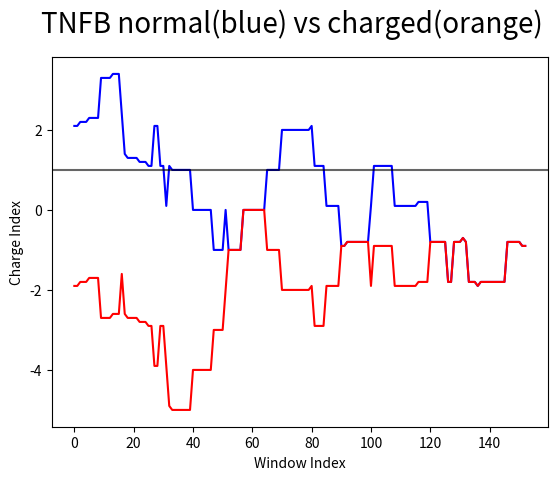

Reproduce this figure in Python.
"""
Author: Nguyen Minh Hieu




"""

import math
import matplotlib.pyplot as plt
import random

class Super_Seq:

    chargeDict = {'D': -1, 'T': 0, 'S': 0, 'E': -1, 'P': 0, 'G': 0, 'A': 0, 'C': -0.1, 'V': 0, 'M': 0, 'I': 0, 'L': 0, 'Y': 0,
                  'F': 0, 'H': 0.1, 'K': 1, 'R': 1, 'W': 0, 'Q': 0, 'N': 0}

    aa = ['D', 'T', 'S', 'E', 'P', 'G', 'A', 'C', 'V', 'M', 'I', 'L', 'Y', 'F', 'H', 'K', 'R', 'W', 'Q', 'N']

    @staticmethod
    def format_seq(sequence):
        newStr = ""
        sequence.upper()
        for i in sequence:
            if i in Super_Seq.aa: newStr += i

        return newStr

    @staticmethod
    def seq_charge(sequence, window_size=20):

        seq = Super_Seq.format_seq(sequence)
        w = window_size
        charges = []

        for i in range(len(seq) - (w - 1)):
            sum_ = 0
            for j in range(i, i + w):
                sum_ += Super_Seq.chargeDict[seq[j]]
            charges.append(sum_)

        return charges

    @staticmethod
    def consurf_reader(filename):
        assert type(filename) == str
        if filename == "": return None

        score = list()

        with open(filename, "r") as grade:
            for i, line in enumerate(grade):
                if i > 14: score.append(line.split()[4])

        return score

    def __init__(self, sequence, filename="", name="protein of interest"):
        self.__raw_seq = sequence
        self.seq = self.format_seq(sequence)
        self.charge = self.seq_charge(sequence)
        self.consurf = self.consurf_reader(filename)
        self.name = name
        self.location = filename

    def consurf(self):
        return None

    def display_lcd(self):
        charge = self.charge

        x = range(len(charge))
        y = charge

        plt.plot(x, y)
        plt.axhline(4,0,1,alpha = 0.6, color = "orange")
        plt.xlabel("Window Index")
        plt.ylabel("Charge Index")
        plt.suptitle(self.name, fontsize = 20)

        plt.show()

    def compare_lcd(self, protein, threshold=4):
        assert type(protein) == Super_Seq
        x = range(len(self.charge))
        y1 = self.charge
        y2 = protein.charge

        title = self.name + " normal(blue) vs charged(orange)"

        plt.plot(x, y1, color='blue')
        plt.plot(x, y2, color='red')
        plt.axhline(threshold, 0, 1, alpha=0.6, color="black")
        plt.xlabel("Window Index")
        plt.ylabel("Charge Index")
        plt.suptitle(title, fontsize=20)

        plt.show()

    def comp_sequence(self, seq2):
        square = 0
        n = len(self.seq)

        for i in range(n):
            square += (self.chargeDict[self.seq[i]] - self.chargeDict[seq2.seq[i]])**2

        return math.sqrt(sum / n)

    # def min_lcd(self, threshold = 4):
    #     seq = self.seq
    #     charge = self.charge
    #     for i in range(len(charge)):
    #         if i > threshold:


def binding_site_converter(site):
    assert type(site) == str
    assert len(site) > 0
    # format: #1-#2+#3 (from #1 to #2 add #3)
    # output (tuple): (#1,...,#2,#3)

    siteList = site.split("+")
    extendedList = []
    to_remove = []
    for elem in siteList:
        if "-" in elem:
            start, end = map(int, elem.split("-"))
            to_remove.append(elem)
            extendedList += list(range(start, end+1))

    for elem in to_remove:
        siteList.remove(elem)

    siteList = list(map(int, siteList)) + extendedList

    return tuple(siteList)


def superchargeMethod(seq, method_tuple,threshold, charge):
    #output a tuple of indexes based on the given method
    assert type(seq) == Super_Seq
    assert sum(method_tuple) > 0

    LCD, consf = method_tuple
    # if LCD and consf:
    #
    # elif LCD:
    # elif consf:
    # else:


def supercharge_arbitrary(seq, threshold, charge, binding_site):
    assert type(seq) == Super_Seq
    sequence = list(seq.seq)
    ch = seq.charge

    ok = len(ch)
    ok2 = len(sequence)

    for i in range(len(ch)):
        if ch[i]*charge > threshold: #if negatively charge the sequence, charge < 0
            for j in range(20):
                if sequence[i+j] in ["R", "K"] and i+j not in binding_site:
                    sequence[i+j] = random.choice(["D", "E"])
                    curr_sequence = "".join(sequence[i:i+21])
                    curr_charge = Super_Seq.seq_charge(curr_sequence)[0]
                    if curr_charge <= threshold: break

    sequence = ''.join(sequence)
                    
    return Super_Seq(sequence, seq.location, seq.name)


def supercharge(protein, binding_site, method, threshold, charge):
    # assert [type(protein), type(binding_site), type(method), type(threshold), type(charge)] \
    #        == [Super_Seq, str, tuple, float, str]

    binding_site = binding_site_converter(binding_site)
    charged_protein = supercharge_arbitrary(protein, threshold, charge, binding_site)
    protein.compare_lcd(charged_protein)


# seq_test = """MLPGVGLTPS AAQTARQHPK MHLAHSTLKP AAHLIGDPSK QNSLLWRANT
# DRAFLQDGFS LSNNSLLVPT SGIYFVYSQV VFSGKAYSPK ATSSPLYLAH
# EVQLFSSQYP FHVPLLSSQK MVYPGLQEPW LHSMYHGAAF QLTQGDQLST
# HTDGIPHLVL SPSTVFFGAF AL"""
#
# TNFB = Super_Seq(seq_test, "", "TNFB")
# TNFB.display_lcd()


def console():
    # seq1 = input("1st protein:  ")
    # name1 = input("1st protein name:  ")
    # binding_site = input("bindind site: ")

    seq_test = """MLPGVGLTPS AAQTARQHPK MHLAHSTLKP AAHLIGDPSK QNSLLWRANT
    DRAFLQDGFS LSNNSLLVPT SGIYFVYSQV VFSGKAYSPK ATSSPLYLAH
    EVQLFSSQYP FHVPLLSSQK MVYPGLQEPW LHSMYHGAAF QLTQGDQLST
    HTDGIPHLVL SPSTVFFGAF AL"""

    threshold = 1
    
    protein = Super_Seq(seq_test, name="TNFB")
    binding_site = binding_site_converter("20-23+27")
    charged_protein = supercharge_arbitrary(protein, threshold=threshold, charge=1, binding_site=binding_site)

    protein.compare_lcd(charged_protein, threshold=threshold)


console()
